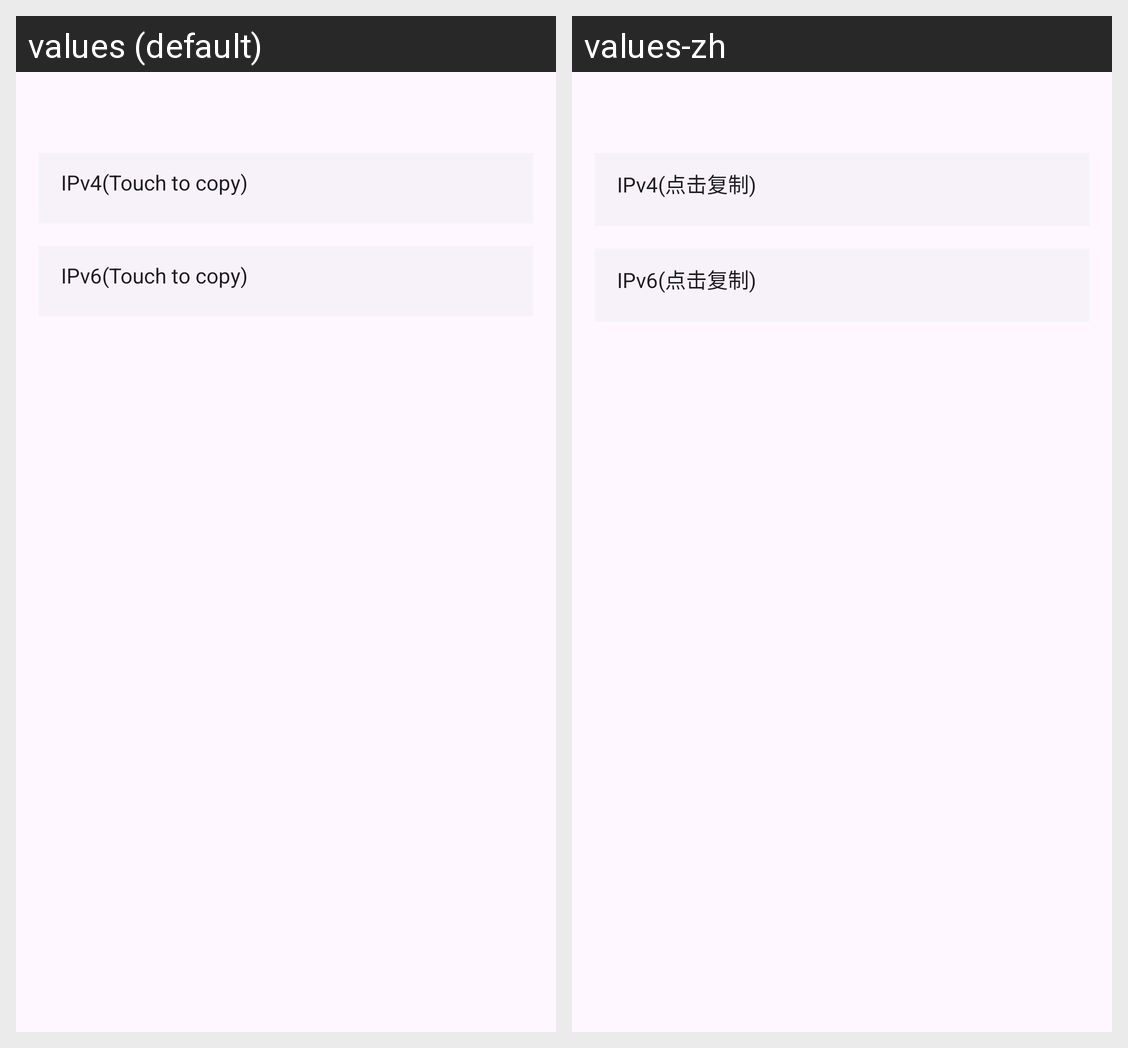

Locale-by-locale string values for the Android screen shown in this grid:
Android screen res/layout/activity_ip.xml rendered under 2 locales, left to right: values (default), values-zh. Device: Nexus 5 (rendered at 1080×1920; each locale shown at half size, 540×960, under a caption strip naming it); theme AppTheme.
Strings drawn on this screen, with the default value and each locale's value (text and hints the layout hard-codes, and strings that could not be matched under every locale, appear in the picture but are not listed):

ip_ipv4
  values: IPv4(Touch to copy)
  values-zh: IPv4(点击复制)

ip_ipv6
  values: IPv6(Touch to copy)
  values-zh: IPv6(点击复制)
